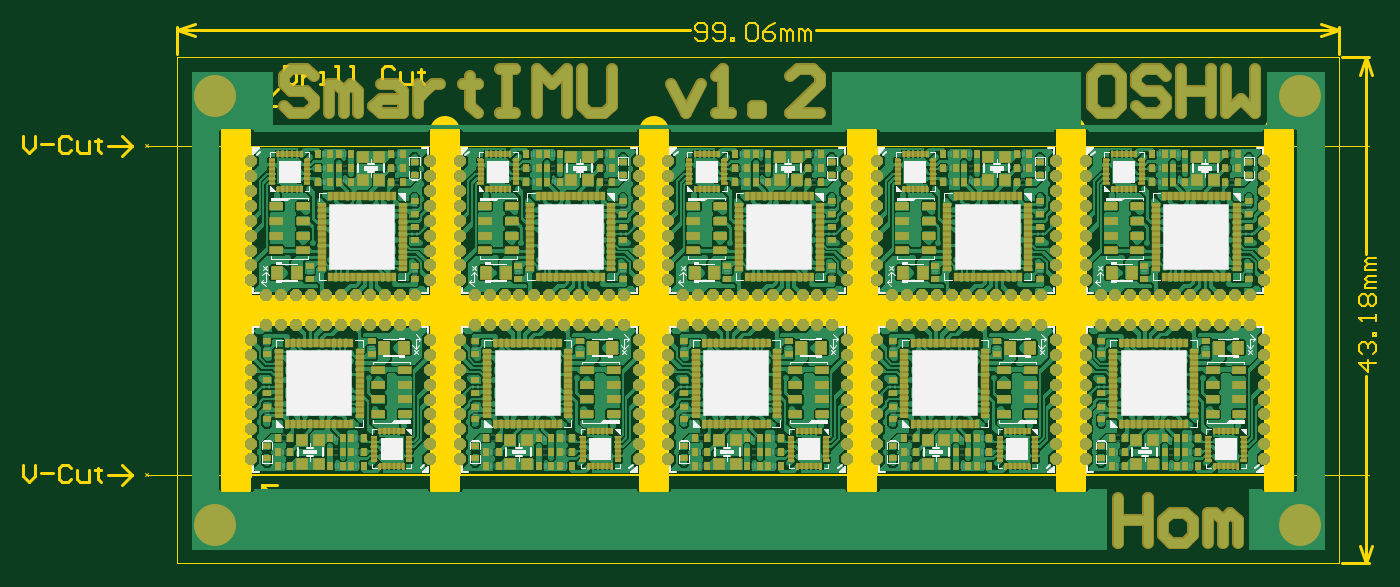
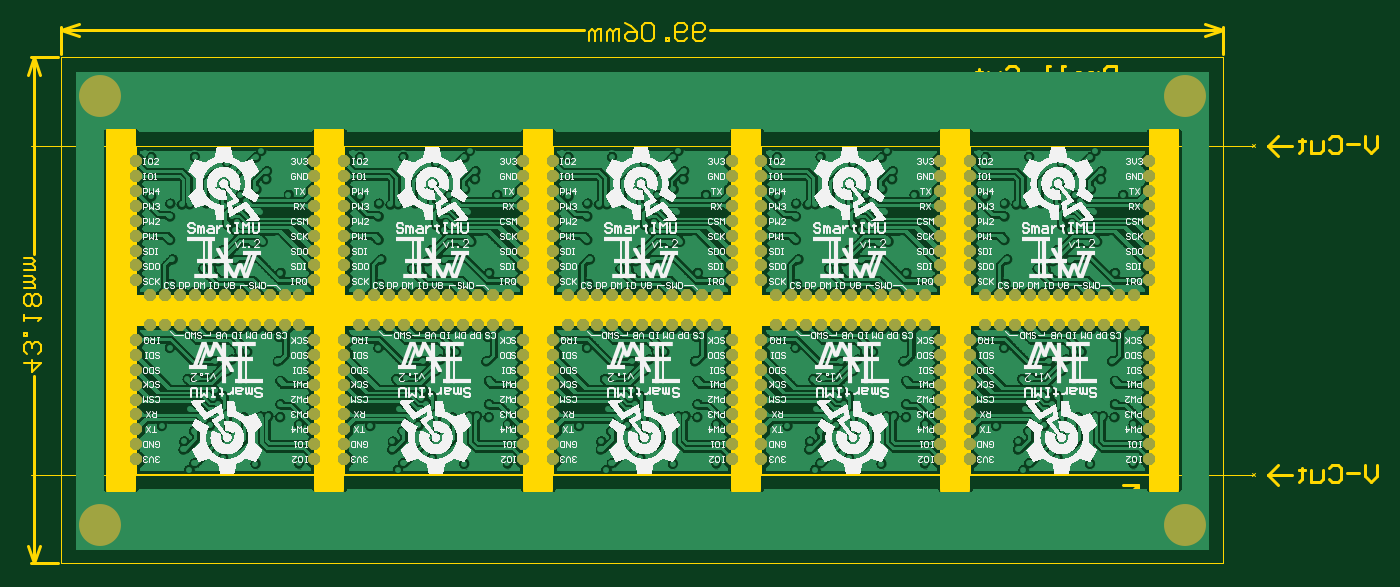
Circuit board: 7 layer files. Board 115.3 x 46.1 mm.
- bottom_copper: SmartIMU_M_Pcb.GBL (850371 bytes)
- bottom_silk: SmartIMU_M_Pcb.GBO (881084 bytes)
- bottom_mask: SmartIMU_M_Pcb.GBS (6464 bytes)
- outline: SmartIMU_M_Pcb.GM1 (9832 bytes)
- top_copper: SmartIMU_M_Pcb.GTL (417230 bytes)
- top_silk: SmartIMU_M_Pcb.GTO (29952 bytes)
- top_mask: SmartIMU_M_Pcb.GTS (38523 bytes)

=== bottom_copper: SmartIMU_M_Pcb.GBL (850371 bytes, source omitted) ===
=== bottom_silk: SmartIMU_M_Pcb.GBO (881084 bytes, source omitted) ===
=== bottom_mask: SmartIMU_M_Pcb.GBS (6464 bytes, source omitted) ===
=== outline: SmartIMU_M_Pcb.GM1 (9832 bytes, source omitted) ===
=== top_copper: SmartIMU_M_Pcb.GTL (417230 bytes, source omitted) ===
=== top_silk: SmartIMU_M_Pcb.GTO (29952 bytes, source omitted) ===
=== top_mask: SmartIMU_M_Pcb.GTS (38523 bytes, source omitted) ===
